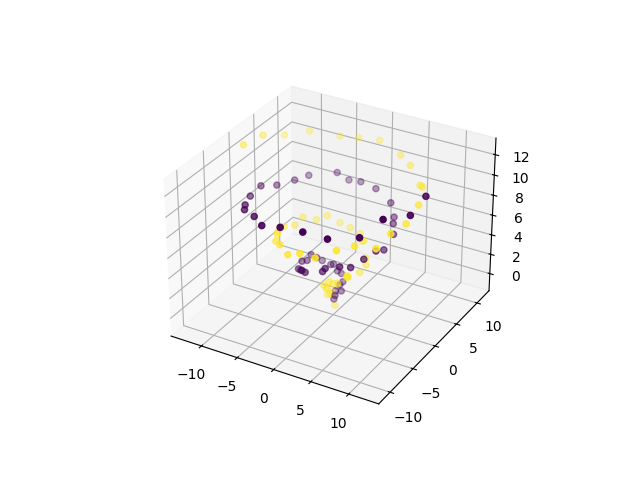

The file beside this chart, header and first rows:
0, 1, 2, 3, 4, 5, 6, 7, 8, class
0.1106, -0.07237, 0.4198, -0.1877, 0.2994, -0.2974, 0.03757, 0.09926, -0.2004, 0
0.1301, 0.1707, 0.5338, 0.3668, -0.8038, -0.3896, 0.1192, 0.3151, 0.5541, 0
0.4555, -0.1238, 0.5308, 0.5951, 0.8782, 0.3212, 0.4836, -0.3464, 0.4604, 0
0.9362, 0.9684, 0.5753, 0.6309, 0.4934, 0.3724, 0.7157, 0.6475, 0.5426, 0
0.5891, 0.8526, 1.235, 0.3667, 1.21, 1.518, 0.5464, 1.246, 1.187, 0
0.3788, 1.564, 1.4, 0.1634, 0.9173, 1.585, 0.377, 0.8664, 1.013, 0
-0.3586, 1.641, 1.807, 0.04165, 1.722, 1.332, -0.1613, 2.04, 1.547, 0
-0.1756, 1.887, 1.986, -0.04765, 1.434, 2.471, -0.5983, 1.876, 1.792, 0
-0.7553, 1.99, 2.367, -0.7859, 1.632, 2.346, -1.37, 1.607, 2.377, 0
-0.9028, 1.843, 2.148, -1.663, 2.283, 2.211, -1.027, 1.692, 2.451, 0
-2.242, 1.592, 2.96, -1.918, 1.342, 1.815, -2.522, 1.567, 2.557, 0
-2.612, 1.288, 2.88, -3.532, 0.9542, 3.508, -2.885, 0.9117, 3.066, 0
-2.996, 0.2561, 3.7, -2.727, 0.4582, 2.661, -3.287, 0.3588, 3.495, 0
-2.799, -0.4246, 3.127, -3.794, -0.4886, 2.84, -3.004, -0.9135, 3.501, 0
-3.263, -1.585, 4.111, -3.344, -1.513, 3.897, -3.323, -1.507, 3.593, 0
-2.845, -2.062, 3.906, -3.265, -2.384, 4.579, -2.555, -2.918, 3.453, 0
-2.165, -3.568, 3.908, -2.736, -2.644, 4.519, -2.55, -3.399, 3.784, 0
-1.45, -3.551, 4.215, -1.157, -4.109, 4.529, -1.422, -4.363, 4.268, 0
-0.5772, -4.607, 4.52, -0.5836, -4.535, 4.795, -0.6939, -4.816, 4.433, 0
0.8359, -5.239, 5, 0.8816, -4.495, 5.129, 1.421, -4.439, 4.817, 0
2.398, -4.652, 5.286, 2.062, -4.358, 5.357, 1.72, -4.363, 5.146, 0
3.05, -4.415, 5.213, 3.501, -3.855, 5.47, 3.451, -4.028, 5.544, 0
4.562, -3.122, 5.635, 4.545, -3.183, 5.673, 4.712, -3.702, 5.621, 0
5.257, -2.409, 6.541, 5.083, -2.556, 5.88, 5.592, -2.308, 6.044, 0
6.463, -0.9209, 6.673, 6.403, -0.297, 5.929, 6.049, -0.4231, 6.174, 0
5.902, 0.253, 6.542, 6.211, 0.476, 6.327, 6.32, 0.8624, 5.819, 0
6.013, 2.367, 6.679, 5.714, 2.593, 6.16, 6.194, 3.198, 6.386, 0
5.662, 3.414, 6.96, 5.421, 3.915, 6.895, 5.505, 4.26, 6.881, 0
4.947, 5.139, 7.365, 4.927, 5.595, 6.884, 4.766, 5.672, 6.818, 0
2.991, 7.029, 7.13, 3.266, 6.899, 7.106, 3.674, 6.708, 7.617, 0
1.061, 7.831, 7.616, 1.123, 7.691, 7.748, 1.061, 7.635, 8.153, 0
-0.1991, 8.041, 7.45, -0.8682, 8.04, 8.368, -1.174, 7.868, 8.316, 0
-3.269, 7.412, 8.326, -2.931, 8.186, 8.482, -2.861, 7.914, 8.143, 0
-5.502, 6.927, 8.657, -4.219, 7.077, 7.992, -4.068, 7.228, 8.91, 0
-6.507, 5.651, 8.575, -6.525, 5.579, 8.423, -6.881, 5.416, 8.764, 0
-8.238, 3.547, 9.448, -7.958, 4.184, 9.258, -7.595, 3.495, 8.875, 0
-9.369, 2.216, 8.865, -8.753, 2.122, 8.938, -8.559, 1.214, 9.048, 0
-9.257, -0.3447, 9.05, -9.398, -0.9762, 9.422, -9.635, -0.4556, 9.398, 0
-9.176, -3.137, 9.813, -9.327, -2.892, 9.91, -9.078, -3.402, 9.629, 0
-8.552, -5.448, 10.32, -8.441, -5.246, 9.711, -7.894, -6.102, 10.05, 0
-7.281, -7.531, 10.76, -6.918, -7.683, 10.29, -7.01, -7.477, 10.31, 0
-4.602, -9.935, 10.38, -4.875, -8.91, 10.11, -4.925, -8.574, 10.52, 0
-2.202, -10.58, 11.09, -2.179, -10.55, 10.59, -2.571, -10.5, 10.9, 0
0.3237, -11.23, 11.02, 0.369, -10.98, 11.12, 0.04903, -10.77, 11.38, 0
3.765, -11.12, 11.23, 3.43, -10.87, 10.81, 3.016, -10.79, 11.57, 0
5.662, -9.953, 11.81, 5.958, -9.864, 11.67, 5.615, -9.898, 11.1, 0
8.017, -7.668, 11.99, 8.498, -8.536, 11.79, 8.485, -7.931, 11.03, 0
10.29, -5.723, 11.58, 9.903, -6.347, 12.22, 10.27, -6.002, 12.33, 0
11.89, -3.294, 12.75, 12.18, -2.644, 12.38, 11.98, -3.042, 11.9, 0
12.64, 0.1718, 12.98, 12.67, -0.2541, 12.98, 12.1, 0.09651, 12.5, 0
-0.351, -0.3141, 0.09265, 0.2335, -0.03005, -0.05487, 0.1739, 0.1052, -0.811, 1
-0.7887, 0.09594, 0.7671, -0.4134, -0.1262, 0.6689, -0.1503, 0.0817, 0.4598, 1
-0.2845, 0.104, 0.5851, -0.6924, -0.5151, 0.3191, -0.3886, -0.06128, 0.3167, 1
-0.3249, -0.3196, 1.55, -0.5537, -0.7833, 0.5296, -0.6586, -0.2023, 0.2202, 1
-0.7047, -0.5784, 1.195, -0.5828, -0.9452, 0.881, -0.4302, -0.7543, 1.179, 1
-1.142, -1.456, 0.7541, -0.5008, -1.119, 0.9963, -0.4535, -1.302, 1.694, 1
-0.2132, -1.964, 1.765, 0.1596, -1.264, 1.576, 0.001219, -1.336, 1.498, 1
0.517, -1.3, 1.91, 0.6861, -1.991, 2.283, 0.7947, -1.18, 2.081, 1
0.5053, -1.916, 2.439, 0.9755, -1.371, 2.149, 0.647, -1.859, 2.535, 1
1.607, -1.784, 2.51, 1.995, -1.79, 2.232, 1.894, -2.001, 2.703, 1
... 40 more rows
